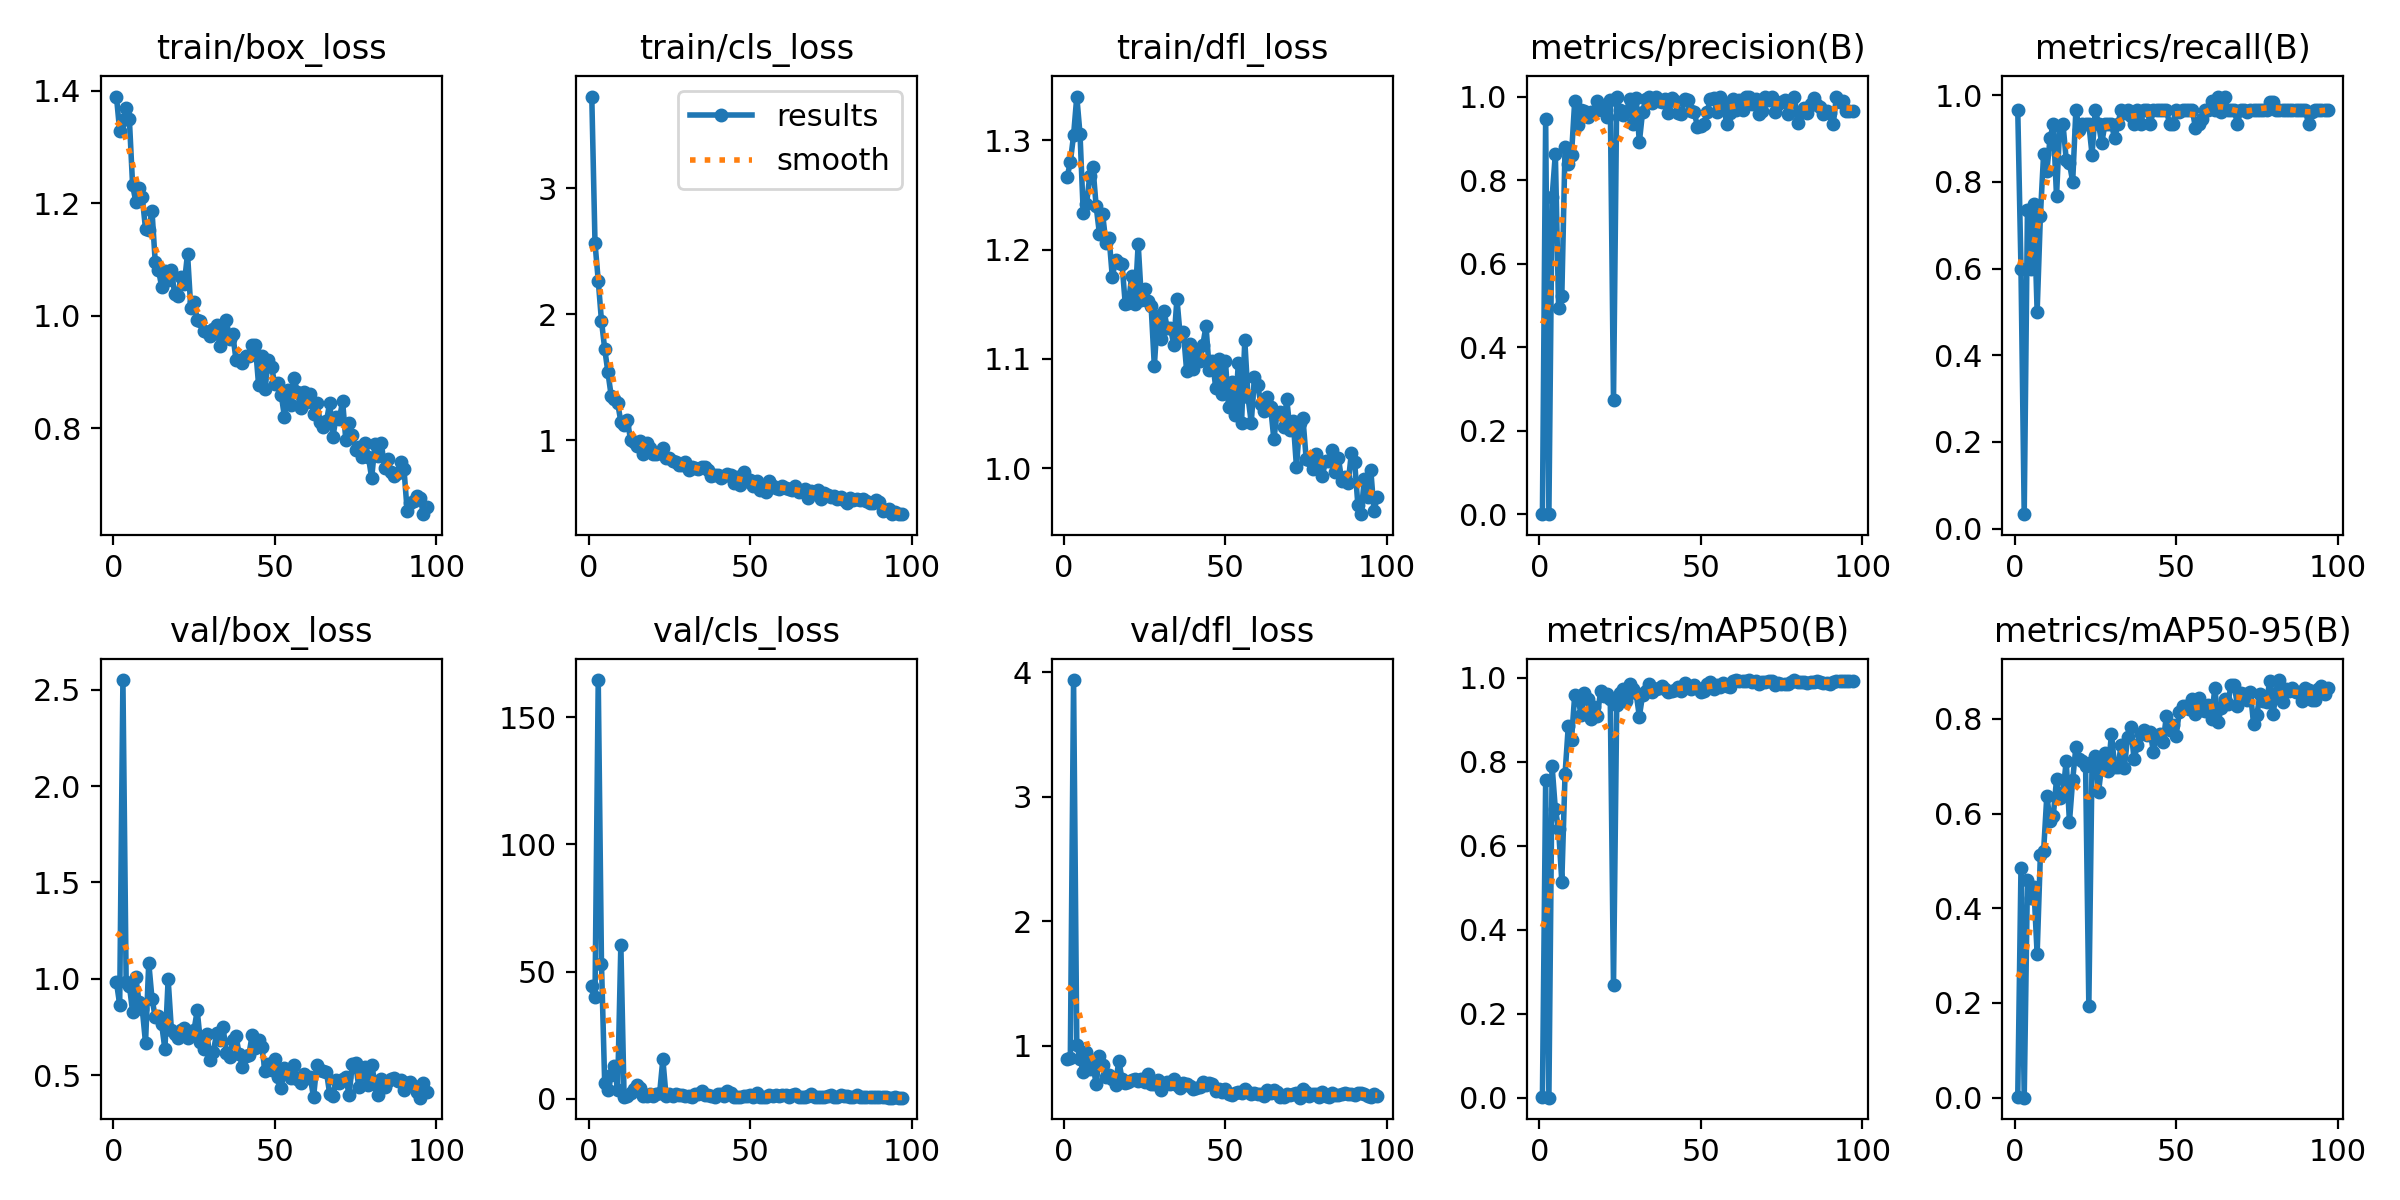

The table this chart was drawn from, first rows:
epoch, time, train/box_loss, train/cls_loss, train/dfl_loss, metrics/precision(B), metrics/recall(B), metrics/mAP50(B), metrics/mAP50-95(B), val/box_loss, val/cls_loss, val/dfl_loss, lr/pg0, lr/pg1, lr/pg2
1, 60.34, 1.39, 3.727, 1.266, 0.00027, 0.9667, 0.00181, 0.00063, 0.9828, 44.42, 0.8929, 0.0006504, 0.0006504, 0.0006504
2, 81.83, 1.329, 2.565, 1.28, 0.9473, 0.5995, 0.7557, 0.4849, 0.8675, 39.88, 0.9035, 0.001304, 0.001304, 0.001304
3, 103.9, 1.349, 2.267, 1.305, 0.00015, 0.03333, 5e-05, 2e-05, 2.549, 164.6, 3.939, 0.001944, 0.001944, 0.001944
4, 126.2, 1.369, 1.948, 1.34, 0.7592, 0.7357, 0.7893, 0.4597, 0.9851, 53.15, 1.006, 0.001941, 0.001941, 0.001941
5, 146.1, 1.349, 1.726, 1.306, 0.8633, 0.6, 0.6869, 0.4223, 0.9656, 6.004, 0.8968, 0.001921, 0.001921, 0.001921
6, 170.3, 1.232, 1.539, 1.234, 0.494, 0.7488, 0.6403, 0.4438, 0.8291, 3.433, 0.7888, 0.001901, 0.001901, 0.001901
7, 192.4, 1.202, 1.354, 1.241, 0.522, 0.5, 0.5149, 0.303, 1.009, 9.258, 0.9545, 0.001881, 0.001881, 0.001881
8, 212.2, 1.227, 1.329, 1.267, 0.878, 0.7203, 0.7703, 0.5124, 0.879, 12.83, 0.8185, 0.001861, 0.001861, 0.001861
9, 233.5, 1.211, 1.296, 1.275, 0.8384, 0.8648, 0.8852, 0.5203, 0.8425, 3.258, 0.8445, 0.001842, 0.001842, 0.001842
10, 254.5, 1.154, 1.148, 1.24, 0.8608, 0.8245, 0.853, 0.6377, 0.6688, 60.58, 0.696, 0.001822, 0.001822, 0.001822
11, 275.5, 1.152, 1.121, 1.215, 0.9903, 0.9, 0.96, 0.5836, 1.084, 0.7943, 0.9226, 0.001802, 0.001802, 0.001802
12, 298.1, 1.187, 1.163, 1.233, 0.9315, 0.9333, 0.9516, 0.5946, 0.8983, 1.041, 0.8477, 0.001782, 0.001782, 0.001782
13, 318, 1.096, 1.004, 1.206, 0.9687, 0.7667, 0.911, 0.6723, 0.8022, 2.384, 0.7488, 0.001762, 0.001762, 0.001762
14, 340.6, 1.082, 0.9864, 1.211, 0.9654, 0.9298, 0.9634, 0.6319, 0.8064, 3.859, 0.7688, 0.001743, 0.001743, 0.001743
15, 365.5, 1.051, 0.9526, 1.175, 0.9504, 0.9333, 0.9501, 0.6425, 0.7648, 5.221, 0.7352, 0.001723, 0.001723, 0.001723
16, 385, 1.079, 0.9955, 1.19, 0.9623, 0.8515, 0.9033, 0.7115, 0.6354, 4.072, 0.6878, 0.001703, 0.001703, 0.001703
17, 407.2, 1.063, 0.8912, 1.188, 0.962, 0.8433, 0.9311, 0.5819, 0.9984, 0.8902, 0.8821, 0.001683, 0.001683, 0.001683
18, 427.7, 1.081, 0.9823, 1.187, 0.9898, 0.8, 0.9097, 0.6707, 0.7376, 1.21, 0.7339, 0.001663, 0.001663, 0.001663
19, 451.9, 1.039, 0.9355, 1.15, 0.9766, 0.9667, 0.9679, 0.7411, 0.7133, 1.925, 0.7034, 0.001644, 0.001644, 0.001644
20, 473, 1.035, 0.8919, 1.151, 0.965, 0.9203, 0.9567, 0.7145, 0.692, 1.179, 0.7111, 0.001624, 0.001624, 0.001624
21, 493.8, 1.07, 0.8909, 1.176, 0.9512, 0.9333, 0.9614, 0.7106, 0.7358, 2.029, 0.7273, 0.001604, 0.001604, 0.001604
22, 515.5, 1.057, 0.8973, 1.15, 0.9912, 0.9333, 0.9492, 0.6993, 0.7451, 2.133, 0.7346, 0.001584, 0.001584, 0.001584
23, 536.6, 1.11, 0.9415, 1.205, 0.2726, 0.9333, 0.268, 0.1941, 0.6935, 15.55, 0.7159, 0.001564, 0.001564, 0.001564
24, 558.2, 1.014, 0.8557, 1.154, 1, 0.863, 0.9364, 0.7094, 0.7224, 0.976, 0.7355, 0.001545, 0.001545, 0.001545
25, 581.3, 1.025, 0.86, 1.164, 0.9667, 0.966, 0.9651, 0.7222, 0.7338, 2.008, 0.7115, 0.001525, 0.001525, 0.001525
26, 601, 0.9931, 0.8377, 1.153, 0.9558, 0.9333, 0.9734, 0.6451, 0.8365, 0.9224, 0.7751, 0.001505, 0.001505, 0.001505
27, 623.6, 0.9901, 0.8273, 1.149, 0.9639, 0.8894, 0.9445, 0.7029, 0.672, 1.803, 0.6965, 0.001485, 0.001485, 0.001485
28, 643.2, 0.9729, 0.8009, 1.093, 0.994, 0.9333, 0.9849, 0.7272, 0.6358, 1.655, 0.6961, 0.001465, 0.001465, 0.001465
29, 664.9, 0.9703, 0.8072, 1.14, 0.9354, 0.9333, 0.9728, 0.6908, 0.7171, 1.315, 0.7287, 0.001446, 0.001446, 0.001446
30, 686.2, 0.964, 0.8238, 1.118, 0.9967, 0.9333, 0.9638, 0.7686, 0.5792, 0.9416, 0.6423, 0.001426, 0.001426, 0.001426
31, 708.6, 0.9757, 0.7619, 1.143, 0.8907, 0.9, 0.9081, 0.6985, 0.6234, 0.9648, 0.6931, 0.001406, 0.001406, 0.001406
32, 729.9, 0.9826, 0.7861, 1.128, 0.9636, 0.9333, 0.9591, 0.6988, 0.7175, 0.6682, 0.709, 0.001386, 0.001386, 0.001386
33, 753.2, 0.9458, 0.7829, 1.128, 0.9938, 0.9667, 0.9699, 0.7437, 0.6829, 1.894, 0.6952, 0.001366, 0.001366, 0.001366
34, 772.7, 0.9663, 0.772, 1.113, 1, 0.9578, 0.9859, 0.6963, 0.7496, 1.924, 0.7311, 0.001347, 0.001347, 0.001347
35, 794.9, 0.9928, 0.7879, 1.155, 0.9855, 0.9667, 0.9674, 0.7617, 0.6179, 3.078, 0.6827, 0.001327, 0.001327, 0.001327
36, 814.8, 0.9589, 0.7883, 1.121, 1, 0.952, 0.9737, 0.7832, 0.5975, 1.481, 0.6624, 0.001307, 0.001307, 0.001307
37, 835.5, 0.9675, 0.7644, 1.125, 0.9888, 0.9333, 0.9751, 0.7144, 0.6846, 1.391, 0.7051, 0.001287, 0.001287, 0.001287
38, 855.6, 0.9216, 0.715, 1.089, 0.986, 0.9667, 0.9805, 0.7442, 0.7045, 0.9276, 0.6973, 0.001267, 0.001267, 0.001267
39, 876.4, 0.9211, 0.7213, 1.113, 0.9933, 0.9333, 0.974, 0.7686, 0.6093, 0.5307, 0.6748, 0.001248, 0.001248, 0.001248
40, 899.2, 0.9154, 0.7242, 1.091, 0.9596, 0.9667, 0.9669, 0.7759, 0.5451, 1.767, 0.6508, 0.001228, 0.001228, 0.001228
41, 918.6, 0.929, 0.7007, 1.106, 0.9957, 0.9667, 0.9688, 0.7652, 0.5983, 1.756, 0.6616, 0.001208, 0.001208, 0.001208
42, 941, 0.9283, 0.7192, 1.098, 0.9904, 0.9333, 0.9723, 0.7715, 0.6069, 1.206, 0.6674, 0.001188, 0.001188, 0.001188
43, 962.2, 0.9476, 0.7341, 1.113, 0.9617, 0.9667, 0.9773, 0.7304, 0.7094, 3.061, 0.7099, 0.001168, 0.001168, 0.001168
44, 984.5, 0.9474, 0.7243, 1.13, 0.958, 0.9667, 0.9694, 0.7617, 0.6421, 2.316, 0.6894, 0.001149, 0.001149, 0.001149
45, 1006, 0.8764, 0.6621, 1.09, 0.9937, 0.9667, 0.9869, 0.7674, 0.6841, 0.6542, 0.701, 0.001129, 0.001129, 0.001129
46, 1026, 0.9275, 0.7119, 1.098, 0.991, 0.9667, 0.9777, 0.7505, 0.6453, 0.6458, 0.6914, 0.001109, 0.001109, 0.001109
47, 1048, 0.8695, 0.6456, 1.074, 0.9648, 0.9667, 0.9746, 0.8055, 0.5216, 0.7631, 0.6343, 0.001089, 0.001089, 0.001089
48, 1070, 0.9219, 0.749, 1.099, 0.9635, 0.9333, 0.9822, 0.7753, 0.5592, 1.118, 0.6534, 0.001069, 0.001069, 0.001069
49, 1090, 0.9089, 0.6768, 1.068, 0.9269, 0.9333, 0.9759, 0.7862, 0.5292, 1.016, 0.6331, 0.00105, 0.00105, 0.00105
50, 1113, 0.8792, 0.6886, 1.098, 0.9294, 0.9667, 0.9675, 0.7644, 0.5867, 1.342, 0.6582, 0.00103, 0.00103, 0.00103
51, 1132, 0.8799, 0.6409, 1.056, 0.9352, 0.9614, 0.9698, 0.8141, 0.4941, 0.8609, 0.6122, 0.00101, 0.00101, 0.00101
52, 1154, 0.8599, 0.6762, 1.079, 0.9634, 0.9667, 0.9853, 0.8274, 0.4354, 2.347, 0.6073, 0.0009902, 0.0009902, 0.0009902
53, 1176, 0.82, 0.6063, 1.049, 0.9944, 0.9667, 0.9907, 0.8273, 0.5362, 0.8092, 0.626, 0.0009704, 0.0009704, 0.0009704
54, 1197, 0.8674, 0.626, 1.096, 0.9962, 0.9667, 0.9747, 0.8199, 0.5289, 0.6399, 0.6317, 0.0009506, 0.0009506, 0.0009506
55, 1217, 0.8413, 0.5917, 1.041, 0.9628, 0.9667, 0.9831, 0.8413, 0.487, 0.7592, 0.6221, 0.0009308, 0.0009308, 0.0009308
56, 1239, 0.8888, 0.6792, 1.117, 1, 0.925, 0.9788, 0.8092, 0.5551, 1.272, 0.6503, 0.000911, 0.000911, 0.000911
57, 1260, 0.8638, 0.6374, 1.065, 0.9876, 0.9333, 0.9877, 0.8438, 0.483, 1.013, 0.6264, 0.0008912, 0.0008912, 0.0008912
58, 1283, 0.8356, 0.6197, 1.041, 0.9341, 0.9456, 0.9802, 0.8178, 0.4611, 1.584, 0.6165, 0.0008714, 0.0008714, 0.0008714
59, 1302, 0.864, 0.6129, 1.083, 0.9597, 0.9667, 0.9793, 0.8171, 0.5086, 1.035, 0.6195, 0.0008516, 0.0008516, 0.0008516
60, 1325, 0.8457, 0.6348, 1.076, 0.9942, 0.9667, 0.9931, 0.8298, 0.4846, 1.318, 0.6155, 0.0008318, 0.0008318, 0.0008318
... 37 more rows
